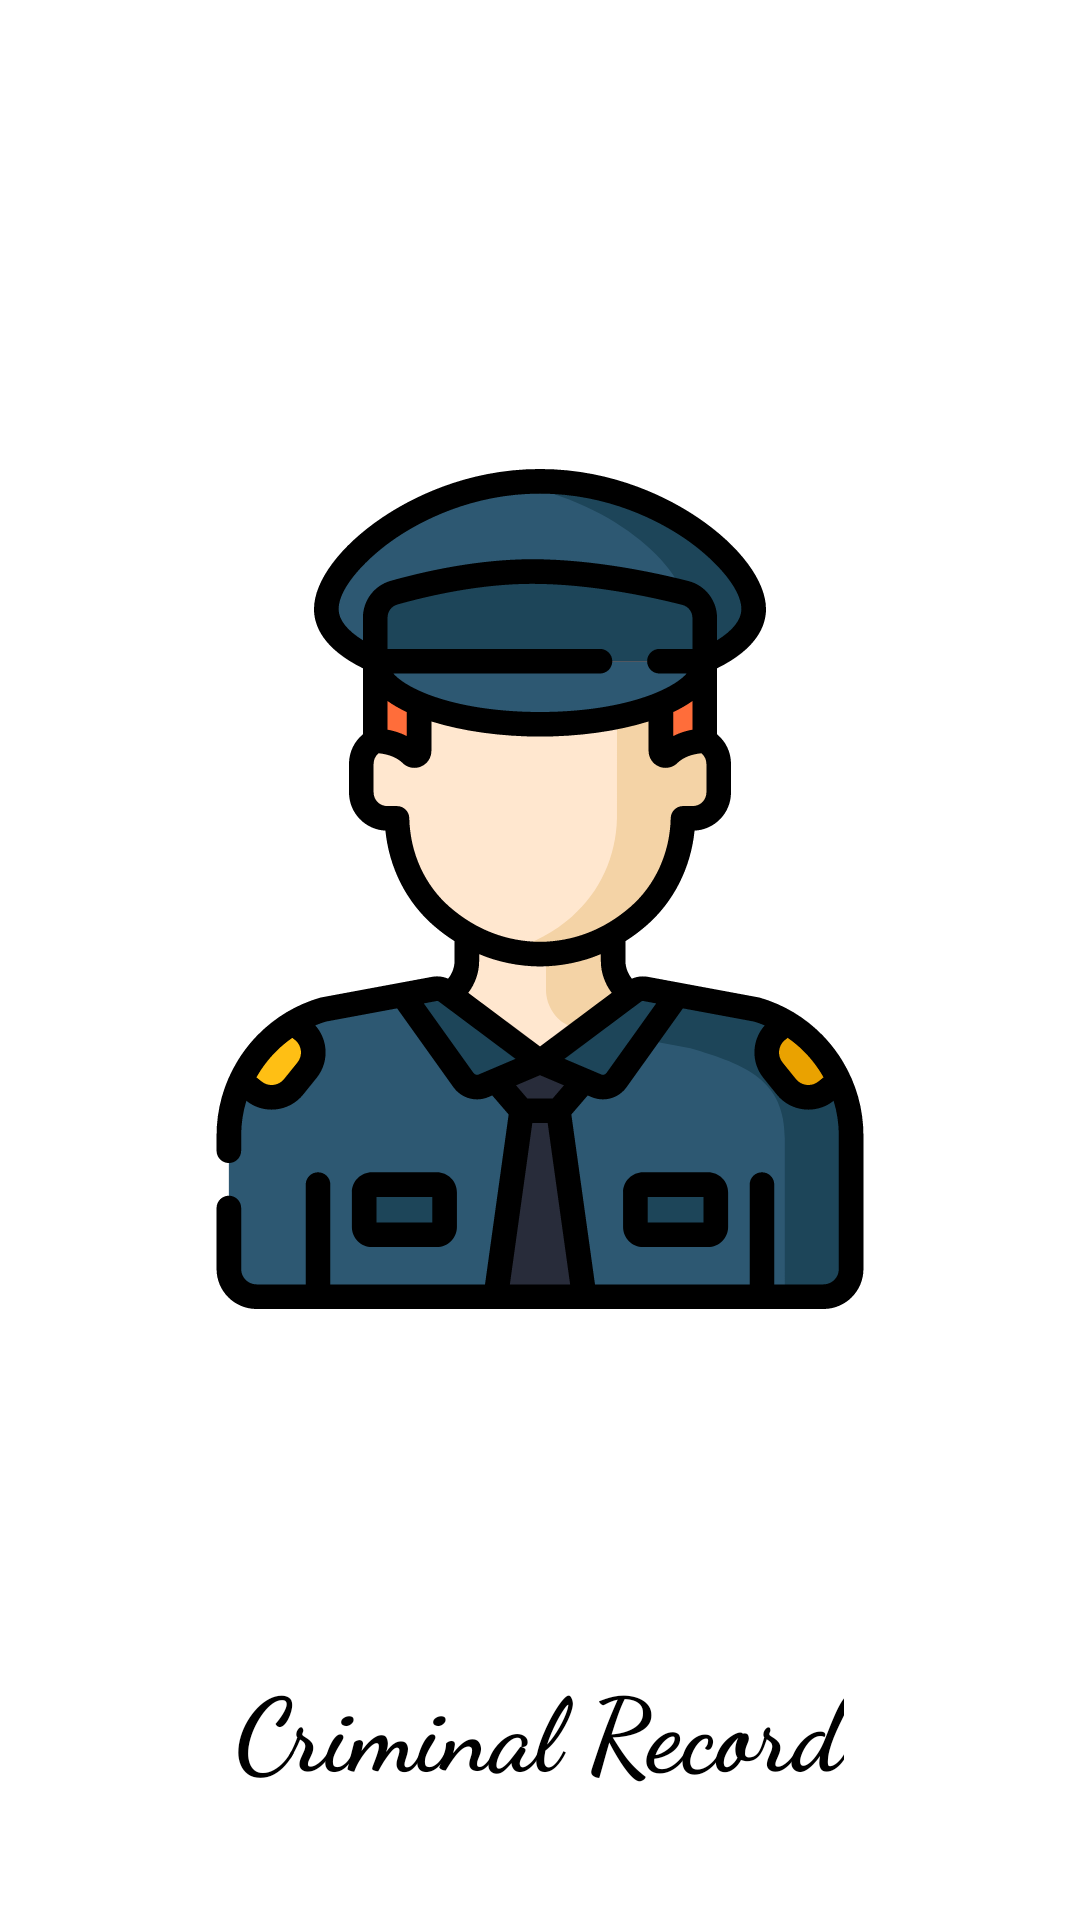

Layout XML and referenced resources for this Android screen:
<!-- AndroidManifest.xml: application theme Theme.CriminalRecord -->
<!-- res/layout/activity_main.xml -->
<?xml version="1.0" encoding="utf-8"?>
<LinearLayout xmlns:android="http://schemas.android.com/apk/res/android"
    xmlns:app="http://schemas.android.com/apk/res-auto"
    xmlns:tools="http://schemas.android.com/tools"
    android:layout_width="match_parent"
    android:layout_height="match_parent"
    tools:context=".MainActivity"
    android:gravity="center"
    android:orientation="vertical">


    <ImageView
        android:id="@+id/imgPolicemanMain"
        android:layout_width="wrap_content"
        android:layout_height="wrap_content"
        android:src="@drawable/ic_policeman"
        android:paddingHorizontal="40dp"/>

    <TextView
        android:layout_width="wrap_content"
        android:layout_height="wrap_content"
        android:text="Criminal Record"
        android:textColor="#000"
        android:textSize="34sp"
        android:textStyle="bold"
        android:fontFamily="cursive"/>

</LinearLayout>
<!-- resources referenced by this layout -->
<resources>
  <!-- drawable ic_policeman: vector/xml drawable (drawable, 17709 chars, omitted) -->
  <style name="Theme.CriminalRecord" parent="Theme.MaterialComponents.DayNight.DarkActionBar">
          
          <item name="colorPrimary">@color/purple_500</item>
          <item name="colorPrimaryVariant">@color/purple_700</item>
          <item name="colorOnPrimary">@color/white</item>
          
          <item name="colorSecondary">@color/teal_200</item>
          <item name="colorSecondaryVariant">@color/teal_700</item>
          <item name="colorOnSecondary">@color/black</item>
          
          <item name="android:statusBarColor" tools:targetApi="l">?attr/colorPrimaryVariant</item>
          
      </style>
  <color name="purple_500">#FF6200EE</color>
  <color name="purple_700">#FF3700B3</color>
  <color name="white">#FFFFFFFF</color>
  <color name="teal_200">#FF03DAC5</color>
  <color name="teal_700">#FF018786</color>
  <color name="black">#FF000000</color>
</resources>
